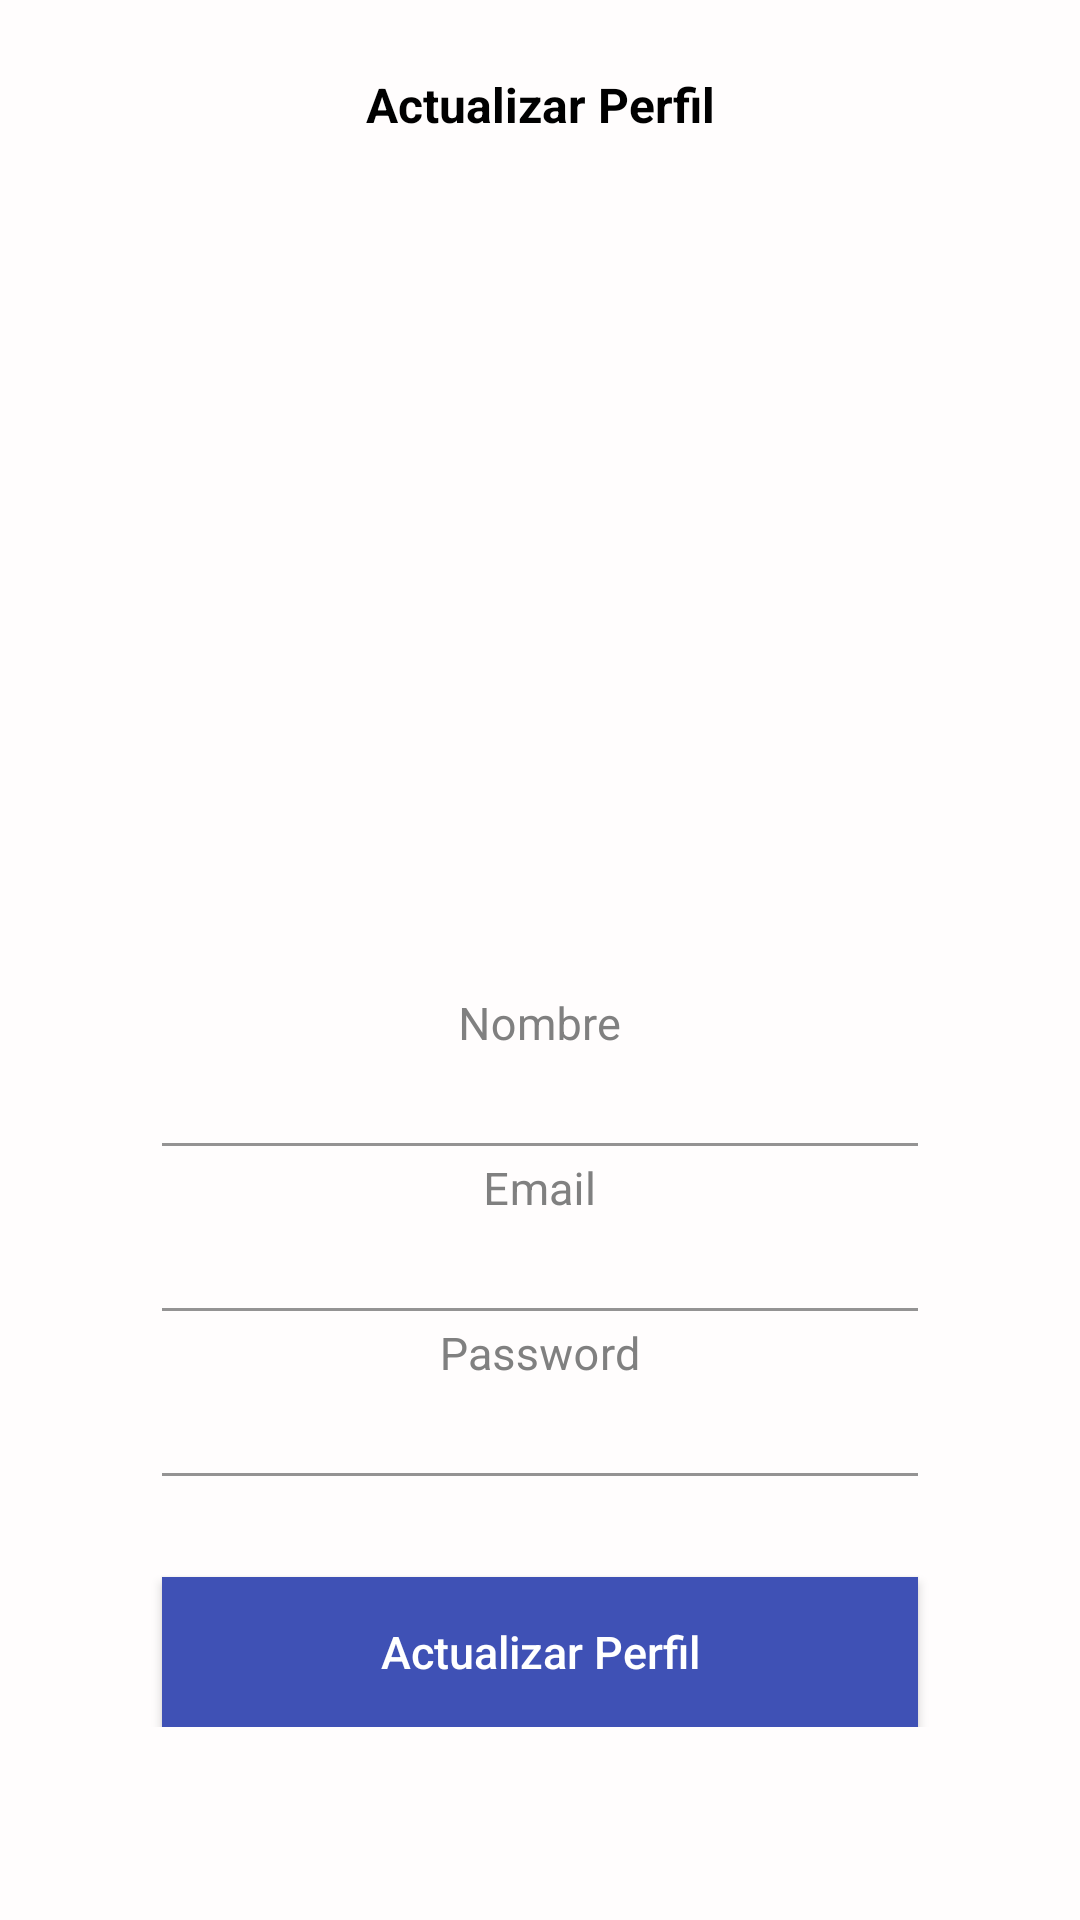

Reconstruct the res/layout file that produces this screen, plus the resources it refers to.
<!-- AndroidManifest.xml: application theme Theme.Fab_Bottom_app_bar -->
<!-- res/layout/fragment_settings.xml -->
<?xml version="1.0" encoding="utf-8"?>
<androidx.constraintlayout.widget.ConstraintLayout xmlns:android="http://schemas.android.com/apk/res/android"
    xmlns:app="http://schemas.android.com/apk/res-auto"
    xmlns:tools="http://schemas.android.com/tools"
    android:layout_width="match_parent"
    android:layout_height="match_parent"
    android:background="#FFFDFD"
    tools:context="Fragment.SettingsFragment">

    <TextView
        android:id="@+id/tv_heading"
        android:layout_width="wrap_content"
        android:layout_height="wrap_content"
        android:layout_marginTop="24dp"
        android:text="Actualizar Perfil"
        android:textColor="#000"
        android:textSize="16sp"
        android:textStyle="bold"
        app:layout_constraintEnd_toEndOf="parent"
        app:layout_constraintStart_toStartOf="parent"
        app:layout_constraintTop_toTopOf="parent" />


    <ScrollView
        android:layout_width="match_parent"
        android:layout_height="wrap_content"
        app:layout_constraintTop_toBottomOf="@id/tv_heading">

        <androidx.constraintlayout.widget.ConstraintLayout
            android:layout_width="match_parent"
            android:layout_height="match_parent"
            android:focusable="true"
            android:focusableInTouchMode="true">


            <com.google.android.material.textfield.TextInputLayout
                android:id="@+id/update_profile"
                android:layout_width="280dp"
                android:layout_height="222dp"
                android:layout_marginTop="20dp"
                android:background="@drawable/profile"
                android:textColorHint="#808080"
                app:layout_constraintEnd_toEndOf="parent"
                app:layout_constraintStart_toStartOf="parent"
                app:layout_constraintTop_toTopOf="parent"
                app:layout_constraintWidth_percent="0.7" />


            <com.google.android.material.textfield.TextInputLayout
                android:id="@+id/layout_last_name"
                android:layout_width="0dp"
                android:layout_height="wrap_content"
                android:layout_marginTop="256dp"
                android:textColorHint="#808080"
                app:layout_constraintEnd_toEndOf="parent"
                app:layout_constraintStart_toStartOf="parent"
                app:layout_constraintTop_toTopOf="parent"
                app:layout_constraintWidth_percent="0.7">

                <EditText
                    android:id="@+id/et_nombre"
                    android:layout_width="match_parent"
                    android:layout_height="wrap_content"
                    android:background="#00000000"
                    android:gravity="center"
                    android:hint="Nombre"
                    android:padding="30dp"
                    android:textColor="#000000"
                    android:textColorHint="#808080"
                    android:textSize="15sp" />
            </com.google.android.material.textfield.TextInputLayout>


            <com.google.android.material.textfield.TextInputLayout
                android:id="@+id/layout_email"
                android:layout_width="0dp"
                android:layout_height="wrap_content"
                android:layout_marginTop="311dp"
                android:textColorHint="#808080"
                app:layout_constraintEnd_toEndOf="parent"
                app:layout_constraintStart_toStartOf="parent"
                app:layout_constraintTop_toTopOf="parent"
                app:layout_constraintWidth_percent="0.7">

                <EditText
                    android:id="@+id/et_email"
                    android:layout_width="match_parent"
                    android:layout_height="wrap_content"
                    android:background="#00000000"
                    android:gravity="center"
                    android:hint="Email"
                    android:inputType="textEmailAddress"
                    android:padding="30dp"
                    android:textColor="#000000"
                    android:textColorHint="#808080"
                    android:textSize="15sp" />
            </com.google.android.material.textfield.TextInputLayout>


            <com.google.android.material.textfield.TextInputLayout
                android:id="@+id/layout_contact_no"
                android:layout_width="0dp"
                android:layout_height="wrap_content"
                android:layout_marginTop="366dp"
                android:textColorHint="#808080"
                app:layout_constraintEnd_toEndOf="parent"
                app:layout_constraintStart_toStartOf="parent"
                app:layout_constraintTop_toTopOf="parent"
                app:layout_constraintWidth_percent="0.7">

                <EditText
                    android:id="@+id/et_password"
                    android:layout_width="match_parent"
                    android:layout_height="wrap_content"
                    android:background="#00000000"
                    android:gravity="center"
                    android:hint="Password"
                    android:inputType="textPersonName"
                    android:padding="30dp"
                    android:textColor="#000000"
                    android:textColorHint="#808080"
                    android:textSize="15sp" />
            </com.google.android.material.textfield.TextInputLayout>


            <Button
                android:id="@+id/bt_register"
                android:layout_width="0dp"
                android:layout_height="50dp"
                android:layout_marginTop="480dp"
                android:background="#3F51B5"
                android:elevation="2dp"
                android:onClick="performEditProfile"
                android:text="Actualizar Perfil"
                android:textAllCaps="false"
                android:textColor="#FFFFFF"
                android:textSize="15sp"
                app:layout_constraintEnd_toEndOf="parent"
                app:layout_constraintStart_toStartOf="parent"
                app:layout_constraintTop_toTopOf="parent"
                app:layout_constraintWidth_percent="0.7" />

        </androidx.constraintlayout.widget.ConstraintLayout>

    </ScrollView>

</androidx.constraintlayout.widget.ConstraintLayout>
<!-- resources referenced by this layout -->
<resources>
  <style name="Theme.Fab_Bottom_app_bar" parent="Theme.MaterialComponents.DayNight.NoActionBar">
          <item name="colorPrimary">#9c27b0</item>
          <item name="colorPrimaryVariant">#0F9D58</item>
          <item name="colorOnPrimary">#000</item>
      </style>
</resources>
